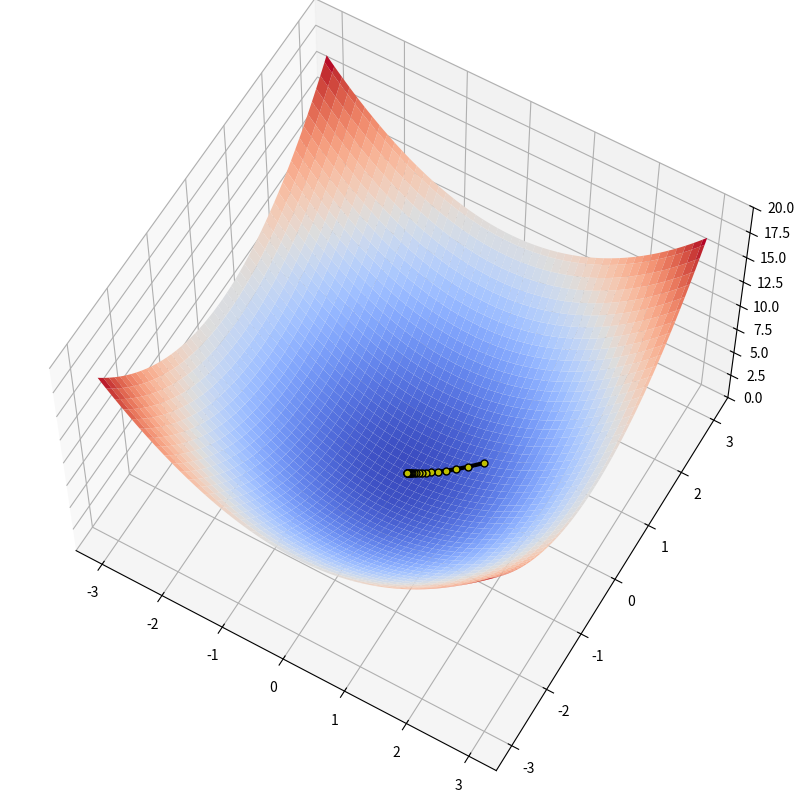
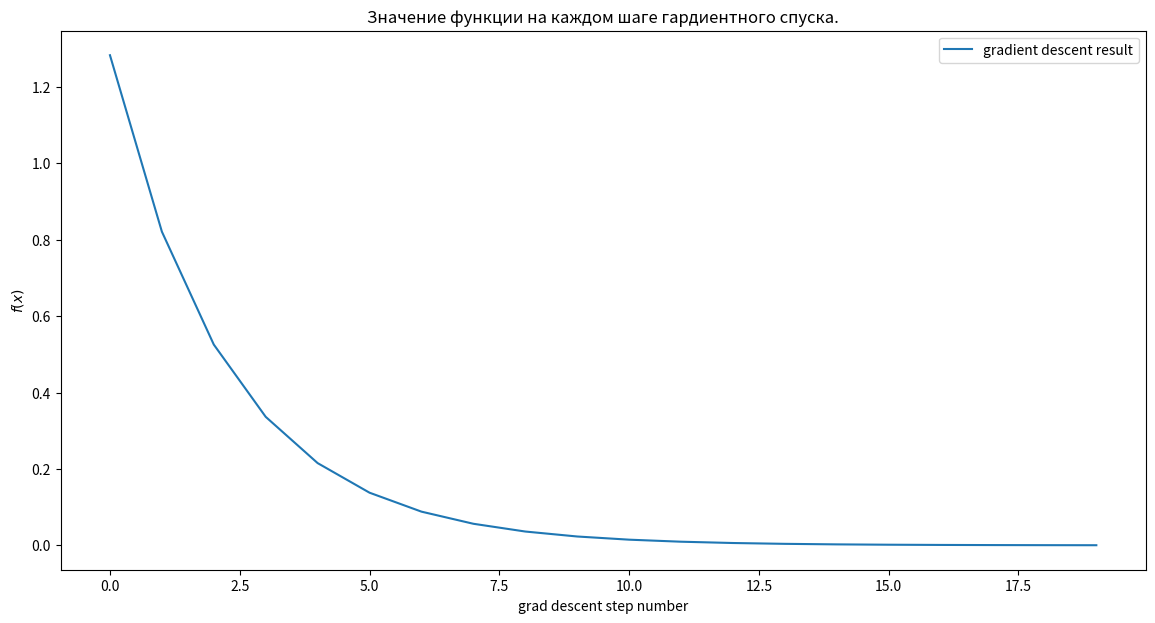

Here is the Python script that generated these plots, in order:
import numpy as np
import matplotlib.pyplot as plt

def f(x):
    """
    :param x: np.array(np.float) вектор длины 2
    :return: np.float
    """
    return np.sum(x**2)

def grad_f(x):
    """
    Градиент функциии f, определенной выше.
    :param x: np.array[2]: float вектор длины 2
    :return: np.array[2]: float вектор длины 2
    """
    return 2 * x


def grad_descent_2d(f, grad_f, lr, num_iter=100, x0=None):
    """
    функция, которая реализует градиентный спуск в минимум для функции f от двух переменных.
        :param f: скалярная функция двух переменных
        :param grad_f: градиент функции f (вектор размерности 2)
        :param lr: learning rate алгоритма
        :param num_iter: количество итераций градиентного спуска
        :return: np.array[num_iter, 2] пар вида (x, f(x))
    """
    if x0 is None:
        x0 = np.random.random(2)

    # будем сохранять значения аргументов и значений функции
    # в процессе град. спуска в переменную history
    history = []

    # итерация цикла -- шаг градиентнго спуска
    curr_x = x0.copy()
    for iter_num in range(num_iter):
        entry = np.hstack((curr_x, f(curr_x)))
        history.append(entry)

        curr_x -= lr * grad_f(curr_x)

    return np.vstack(history)

steps = grad_descent_2d(f, grad_f, lr=0.1, num_iter=20)

# %matplotlib osx
from matplotlib import cm

path = []

X, Y = np.meshgrid(np.linspace(-3, 3, 100), np.linspace(-3, 3, 100))

fig = plt.figure(figsize=(16, 10))
ax = fig.add_subplot(projection='3d')

zs = np.array([f(np.array([x,y]))
              for x, y in zip(np.ravel(X), np.ravel(Y))])
Z = zs.reshape(X.shape)


ax.plot_surface(X, Y, Z, cmap=cm.coolwarm, zorder=2)

ax.plot(xs=steps[:, 0], ys=steps[:, 1], zs=steps[:, 2],
        marker='.', markersize=10, zorder=3,
        markerfacecolor='y', lw=3, c='black')

ax.set_zlim(0, 20)
ax.view_init(elev=60)
plt.show()

plt.figure(figsize=(14,7))
plt.xlabel('grad descent step number')
plt.ylabel('$f(x)$')
plt.title('Значение функции на каждом шаге гардиентного спуска.')

f_values = list(map(lambda x: x[2], steps))
plt.plot(f_values, label='gradient descent result')
plt.legend()